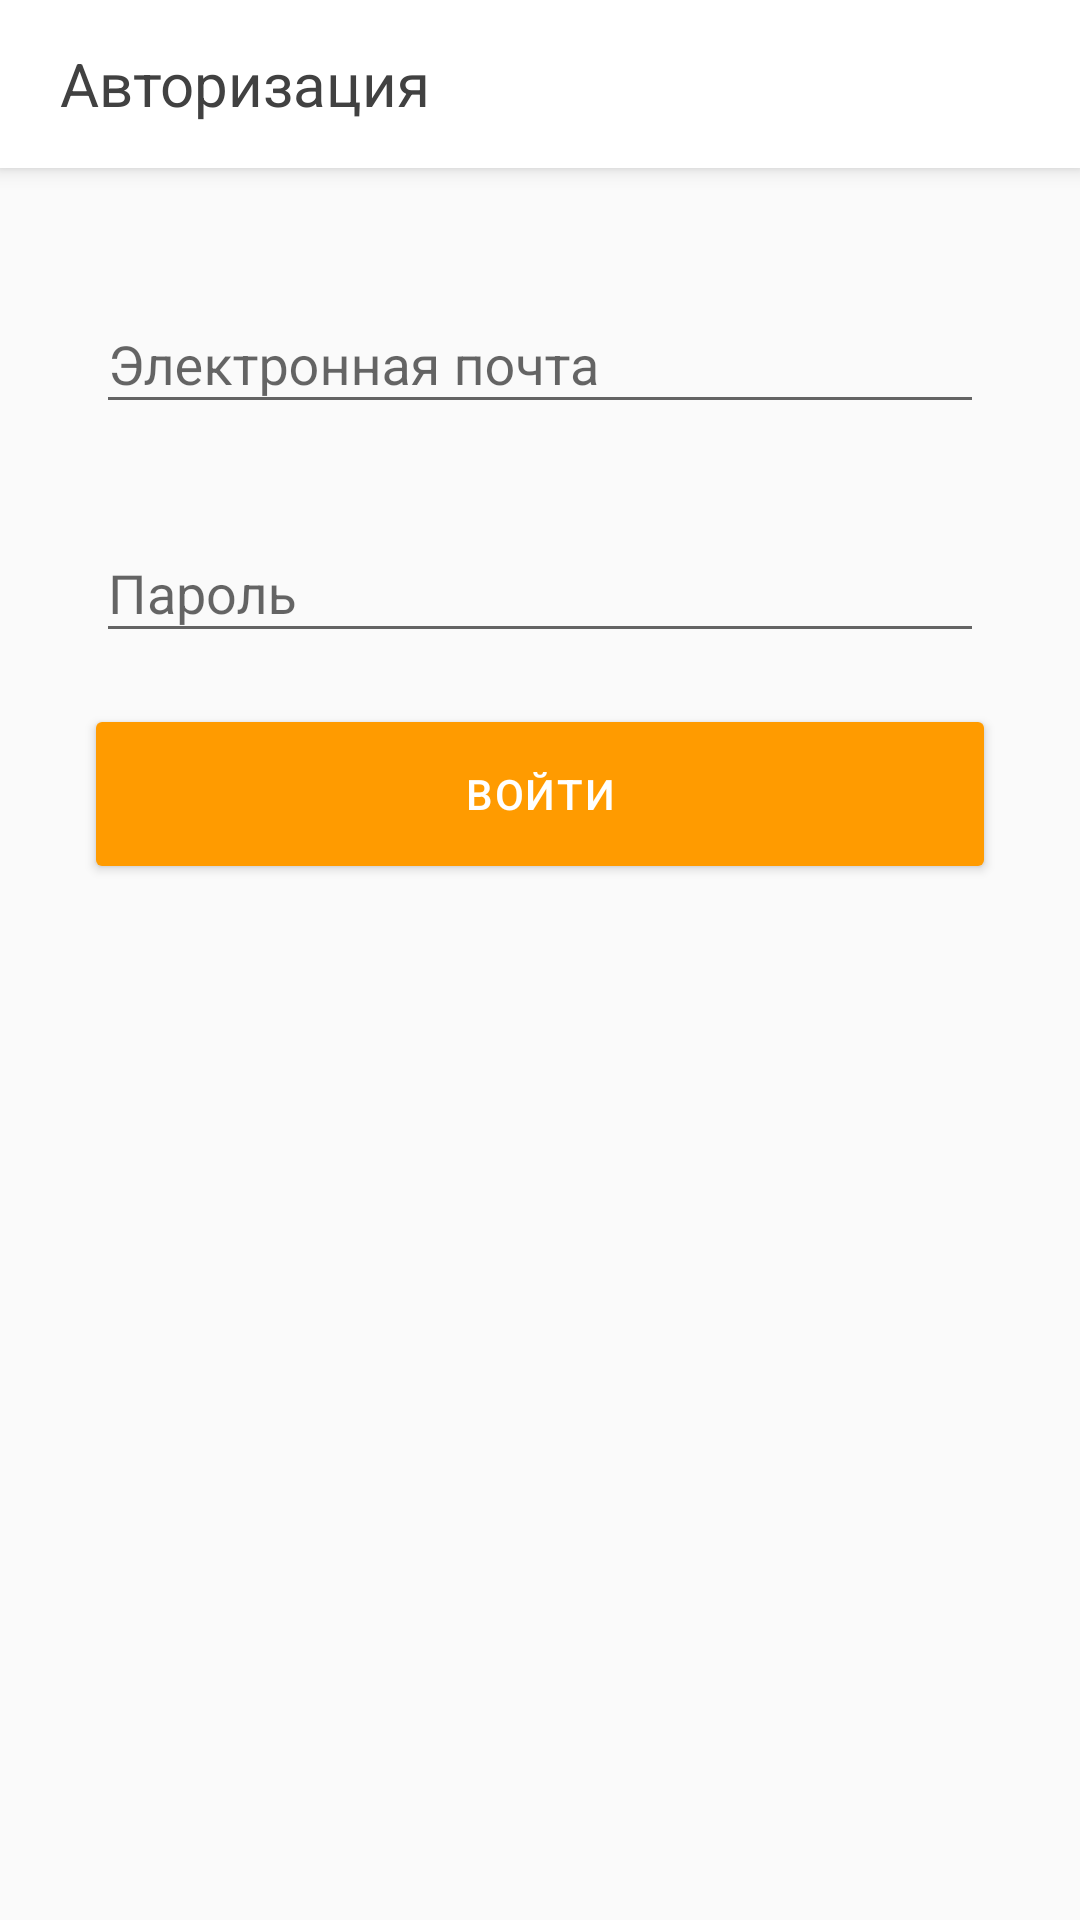

Layout XML and referenced resources for this Android screen:
<!-- AndroidManifest.xml: activity theme AppTheme.NoActionBar -->
<!-- res/layout/activity_login.xml -->
<?xml version="1.0" encoding="utf-8"?>
<android.support.design.widget.CoordinatorLayout xmlns:android="http://schemas.android.com/apk/res/android"
    xmlns:app="http://schemas.android.com/apk/res-auto"
    xmlns:tools="http://schemas.android.com/tools"
    android:layout_width="match_parent"
    android:layout_height="match_parent"
    android:fitsSystemWindows="true"
    tools:context=".LoginActivity">

    <android.support.design.widget.AppBarLayout
        android:layout_width="match_parent"
        android:layout_height="wrap_content"
        android:theme="@style/AppTheme">




        <android.support.v7.widget.Toolbar
            android:id="@+id/toolbar"
            android:layout_width="match_parent"
            android:layout_height="?attr/actionBarSize"
            android:background="?attr/colorPrimary"
            android:theme="@style/ToolBarTheme"
            app:popupTheme="@style/AppTheme">
            <TextView
                android:id="@+id/textView"
                android:layout_width="wrap_content"
                android:layout_height="wrap_content"
                android:layout_marginLeft="20dp"
                android:layout_weight="1"
                android:text="@string/activity_login"
                android:textColor="@color/greyish_brown"
                android:textSize="@dimen/toolbar_text_size" />
        </android.support.v7.widget.Toolbar>

    </android.support.design.widget.AppBarLayout>

    <RelativeLayout xmlns:tools="http://schemas.android.com/tools"
        android:layout_width="match_parent"
        android:layout_height="match_parent"
        android:orientation="vertical"
        android:paddingLeft="@dimen/activity_horizontal_margin"
        android:paddingRight="@dimen/activity_horizontal_margin"
        app:layout_behavior="@string/appbar_scrolling_view_behavior"
        tools:context="rf.digworld.headhands.ui.signin.LoginActivity">

        <android.support.design.widget.TextInputLayout
            android:id="@+id/input_layout_mail"
            android:layout_width="match_parent"
            android:layout_height="wrap_content"
            android:layout_marginLeft="16dp"
            android:layout_marginRight="16dp"
            android:layout_marginTop="33dp">

            <EditText
                android:id="@+id/editText_email"
                android:layout_width="match_parent"
                android:layout_height="wrap_content"
                android:ems="10"
                android:hint="@string/email"
                android:inputType="textEmailAddress" />
        </android.support.design.widget.TextInputLayout>

        <android.support.design.widget.TextInputLayout
            android:id="@+id/input_layout_password"
            android:layout_width="match_parent"
            android:layout_height="wrap_content"
            android:layout_below="@+id/input_layout_mail"
            android:layout_marginLeft="16dp"
            android:layout_marginRight="16dp"
            android:layout_marginTop="24dp"
            app:passwordToggleEnabled="false">

            <EditText
                android:id="@+id/editText_password"
                android:layout_width="match_parent"
                android:layout_height="wrap_content"
                android:ems="10"
                android:hint="@string/pass"
                android:inputType="textPassword"
                android:paddingRight="32dp" />
        </android.support.design.widget.TextInputLayout>

        <ImageView
            android:id="@+id/button_pass_question"
            android:layout_width="wrap_content"
            android:layout_height="wrap_content"
            android:layout_alignBottom="@+id/input_layout_password"
            android:layout_alignEnd="@+id/input_layout_password"
            android:layout_alignRight="@+id/input_layout_password"
            android:layout_alignParentBottom="false"
            android:layout_alignParentEnd="false"
            android:layout_alignParentRight="false"
            android:layout_marginBottom="6dp"
            android:padding="4dp"
            android:src="@mipmap/ic_password"
             />

        <Button
            android:id="@+id/button_login"
            style="@style/button"

            android:layout_below="@+id/input_layout_password"
            android:layout_marginTop="23dp"
            android:elevation="2dp"

            android:text="@string/login" />

        <ProgressBar
            android:id="@+id/progressBar"
            style="@android:style/Widget.DeviceDefault.Light.ProgressBar.Large"
            android:layout_width="wrap_content"
            android:layout_height="wrap_content"
            android:layout_above="@+id/button_pass_question"
            android:layout_centerHorizontal="true"
            android:visibility="gone" />

    </RelativeLayout>
</android.support.design.widget.CoordinatorLayout>
<!-- resources referenced by this layout -->
<resources>
  <color name="greyish_brown">#414141</color>
  <dimen name="activity_horizontal_margin">16dp</dimen>
  <dimen name="toolbar_text_size">20sp</dimen>
  <string name="activity_login">Авторизация</string>
  <string name="email">Электронная почта</string>
  <string name="login">Войти</string>
  <string name="pass">Пароль</string>
  <style name="AppTheme" parent="Theme.AppCompat.Light">
          <item name="colorPrimary">@android:color/white</item>
          <item name="colorPrimaryDark">@color/white_two</item>
          <item name="colorAccent">@color/dark_sky_blue</item>
      </style>
  <style name="ToolBarTheme">
          <item name="actionMenuTextColor">@color/dark_sky_blue</item>
      </style>
  <style name="button">
          <item name="android:layout_width">match_parent</item>
          <item name="android:layout_height">wrap_content</item>
          <item name="android:layout_marginLeft">16dp</item>
          <item name="android:layout_marginRight">16dp</item>
          <item name="android:fontFamily">sans-serif-medium</item>
          <item name="android:letterSpacing">0.04</item>
          <item name="android:textColor">@android:color/white</item>
          <item name="android:textSize">14sp</item>
          <item name="android:textStyle">normal</item>
          <item name="android:background">@drawable/button</item>
      </style>
  <style name="AppTheme.NoActionBar" parent="Theme.AppCompat.Light.NoActionBar">
          <item name="colorPrimary">@android:color/white</item>
          <item name="colorPrimaryDark">@color/white_two</item>
          <item name="colorAccent">@color/dark_sky_blue</item>
  
      </style>
  <color name="white_two">#f4f4f4</color>
  <color name="dark_sky_blue">#4e92df</color>
  <!-- drawable button (drawable) -->
  <?xml version="1.0" encoding="utf-8"?>
  <layer-list xmlns:android="http://schemas.android.com/apk/res/android" >
      <item>
          <shape android:shape="rectangle">
              <solid android:color="@color/tangerine"/>
              <corners android:radius="2dp"/>
  
  
              <padding
                  android:bottom="8dp"
                  android:left="8dp"
                  android:right="8dp"
                  android:top="8dp" />
          </shape>
      </item>
  </layer-list>
  <color name="tangerine">#ff9b00</color>
</resources>
